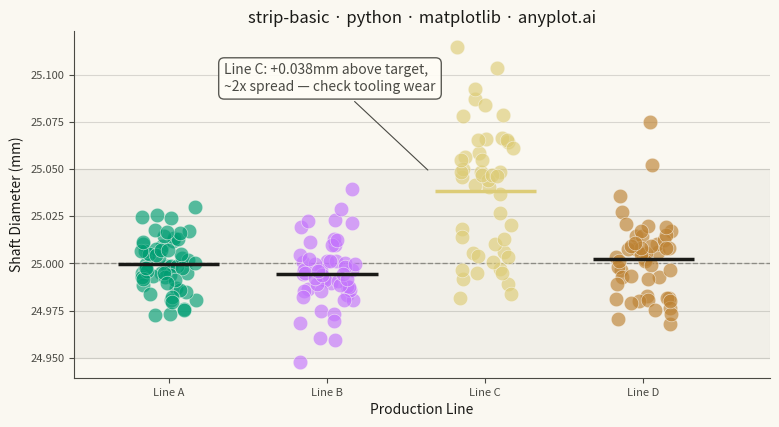

Write Python code to recreate this figure.
"""anyplot.ai
strip-basic: Basic Strip Plot
Library: matplotlib 3.11.1 | Python 3.13.14
Quality: 88/100 | Updated: 2026-08-05
"""

import os

import matplotlib.pyplot as plt
import numpy as np


# Theme tokens
THEME = os.getenv("ANYPLOT_THEME", "light")
PAGE_BG = "#FAF8F1" if THEME == "light" else "#1A1A17"
ELEVATED_BG = "#FFFDF6" if THEME == "light" else "#242420"
INK = "#1A1A17" if THEME == "light" else "#F0EFE8"
INK_SOFT = "#4A4A44" if THEME == "light" else "#B8B7B0"
INK_MUTED = "#6B6A63" if THEME == "light" else "#A8A79F"
AMBER = "#DDCC77"  # semantic anchor — warning / caution

IMPRINT_PALETTE = ["#009E73", "#C475FD", "#4467A3", "#BD8233"]

# Data — shaft outer-diameter inspection across four production lines (mm)
# Target 25.000mm +/- 0.050mm tolerance; Line C has drifted high with a wider
# spread, the kind of tooling-wear signal a strip plot is well suited to reveal.
np.random.seed(42)

lines = ["Line A", "Line B", "Line C", "Line D"]
distributions = {
    "Line A": (25.002, 0.015, 60),
    "Line B": (24.995, 0.018, 55),
    "Line C": (25.038, 0.035, 48),
    "Line D": (24.998, 0.020, 52),
}
flagged_line = "Line C"

measurements = {line: np.random.normal(mean, std, n) for line, (mean, std, n) in distributions.items()}

# Plot
fig, ax = plt.subplots(figsize=(8, 4.5), dpi=400, facecolor=PAGE_BG)
ax.set_facecolor(PAGE_BG)

# Tolerance band gives the strip plot a reference frame for "in spec" vs "out of spec"
ax.axhspan(24.95, 25.05, color=INK_MUTED, alpha=0.06, zorder=0)
ax.axhline(25.000, color=INK_MUTED, linewidth=1, linestyle="--", alpha=0.6, zorder=1)

for i, line in enumerate(lines):
    values = measurements[line]
    color = AMBER if line == flagged_line else IMPRINT_PALETTE[i]

    jitter = np.random.uniform(-0.18, 0.18, len(values))
    ax.scatter(i + jitter, values, s=110, alpha=0.65, color=color, edgecolors=PAGE_BG, linewidth=0.5, zorder=3)

    mean_val = values.mean()
    line_color = AMBER if line == flagged_line else INK
    ax.hlines(mean_val, i - 0.32, i + 0.32, colors=line_color, linewidth=2.5, zorder=4)

# Callout on the flagged line — the visual hierarchy the previous review asked for.
# Anchored in the open upper-left region (Lines A/B stay well below 25.06mm) so
# the box never crowds the canvas edge.
flagged_mean = measurements[flagged_line].mean()
flagged_i = lines.index(flagged_line)
ax.annotate(
    f"{flagged_line}: +{flagged_mean - 25.0:.3f}mm above target,\n~2x spread — check tooling wear",
    xy=(flagged_i - 0.35, flagged_mean + 0.01),
    xytext=(0.35, 25.098),
    fontsize=10,
    color=INK_SOFT,
    ha="left",
    va="center",
    arrowprops={"arrowstyle": "-", "color": INK_SOFT, "linewidth": 0.8},
    bbox={"facecolor": ELEVATED_BG, "edgecolor": INK_SOFT, "alpha": 0.9, "boxstyle": "round,pad=0.4"},
)

# Style
ax.set_xticks(range(len(lines)))
ax.set_xticklabels(lines)
ax.set_xlabel("Production Line", fontsize=10, color=INK)
ax.set_ylabel("Shaft Diameter (mm)", fontsize=10, color=INK)
ax.set_title("strip-basic · python · matplotlib · anyplot.ai", fontsize=12, fontweight="medium", color=INK)
ax.tick_params(axis="both", labelsize=8, colors=INK_SOFT, labelcolor=INK_SOFT)
ax.set_xlim(-0.6, len(lines) - 0.2)
ax.yaxis.grid(True, alpha=0.15, linewidth=0.8, color=INK)

ax.spines["top"].set_visible(False)
ax.spines["right"].set_visible(False)
for spine in ("left", "bottom"):
    ax.spines[spine].set_color(INK_SOFT)

fig.subplots_adjust(left=0.1, right=0.97, top=0.9, bottom=0.13)
plt.savefig(f"plot-{THEME}.png", dpi=400, facecolor=PAGE_BG)
